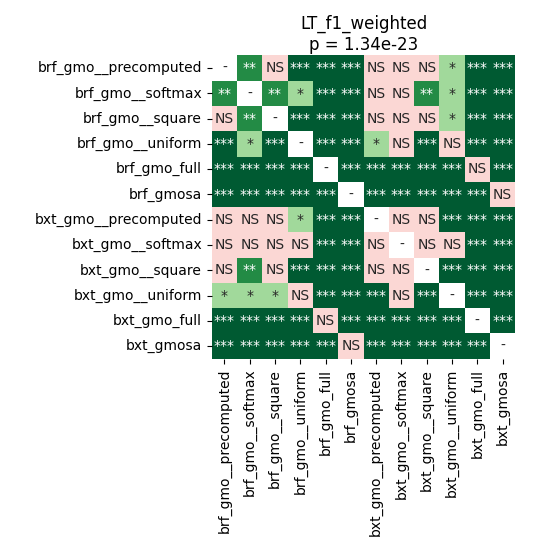

Source data for this figure (header and first rows):
	brf_gmo__precomputed	brf_gmo__softmax	brf_gmo__square	brf_gmo__uniform	brf_gmo_full	brf_gmosa	bxt_gmo__precomputed	bxt_gmo__softmax	bxt_gmo__square	bxt_gmo__uniform	bxt_gmo_full	bxt_gmosa
brf_gmo__precomputed	1.0	0.005153	0.06556	5.300421463815789e-05	5.300421463815789e-05	5.300421463815789e-05	0.6623	0.7278	0.5981	0.01095	5.300421463815789e-05	5.300421463815789e-05
brf_gmo__softmax	0.005153	1.0	0.007736	0.03986	5.300421463815789e-05	5.300421463815789e-05	0.1616	0.9799	0.002062	0.01095	5.300421463815789e-05	5.300421463815789e-05
brf_gmo__square	0.06556	0.007736	1.0	0.0001007	5.300421463815789e-05	5.300421463815789e-05	0.42	0.42	0.5101	0.0129	5.300421463815789e-05	0.0001007
brf_gmo__uniform	5.300421463815789e-05	0.03986	0.0001007	1.0	5.300421463815789e-05	5.300421463815789e-05	0.04517	0.755	0.0002456	0.3235	5.300421463815789e-05	5.300421463815789e-05
brf_gmo_full	5.300421463815789e-05	5.300421463815789e-05	5.300421463815789e-05	5.300421463815789e-05	1.0	5.300421463815789e-05	5.300421463815789e-05	5.300421463815789e-05	5.300421463815789e-05	5.300421463815789e-05	0.5715	5.300421463815789e-05
brf_gmosa	5.300421463815789e-05	5.300421463815789e-05	5.300421463815789e-05	5.300421463815789e-05	5.300421463815789e-05	1.0	5.300421463815789e-05	5.300421463815789e-05	5.300421463815789e-05	5.300421463815789e-05	5.300421463815789e-05	0.4034
bxt_gmo__precomputed	0.6623	0.1616	0.42	0.04517	5.300421463815789e-05	5.300421463815789e-05	1.0	0.1186	0.2104	5.300421463815789e-05	5.300421463815789e-05	5.300421463815789e-05
bxt_gmo__softmax	0.7278	0.9799	0.42	0.755	5.300421463815789e-05	5.300421463815789e-05	0.1186	1.0	0.1758	0.05849	5.300421463815789e-05	5.300421463815789e-05
bxt_gmo__square	0.5981	0.002062	0.5101	0.0002456	5.300421463815789e-05	5.300421463815789e-05	0.2104	0.1758	1.0	5.300421463815789e-05	5.300421463815789e-05	5.300421463815789e-05
bxt_gmo__uniform	0.01095	0.01095	0.0129	0.3235	5.300421463815789e-05	5.300421463815789e-05	5.300421463815789e-05	0.05849	5.300421463815789e-05	1.0	5.300421463815789e-05	5.300421463815789e-05
bxt_gmo_full	5.300421463815789e-05	5.300421463815789e-05	5.300421463815789e-05	5.300421463815789e-05	0.5715	5.300421463815789e-05	5.300421463815789e-05	5.300421463815789e-05	5.300421463815789e-05	5.300421463815789e-05	1.0	5.300421463815789e-05
bxt_gmosa	5.300421463815789e-05	5.300421463815789e-05	0.0001007	5.300421463815789e-05	5.300421463815789e-05	0.4034	5.300421463815789e-05	5.300421463815789e-05	5.300421463815789e-05	5.300421463815789e-05	5.300421463815789e-05	1.0
